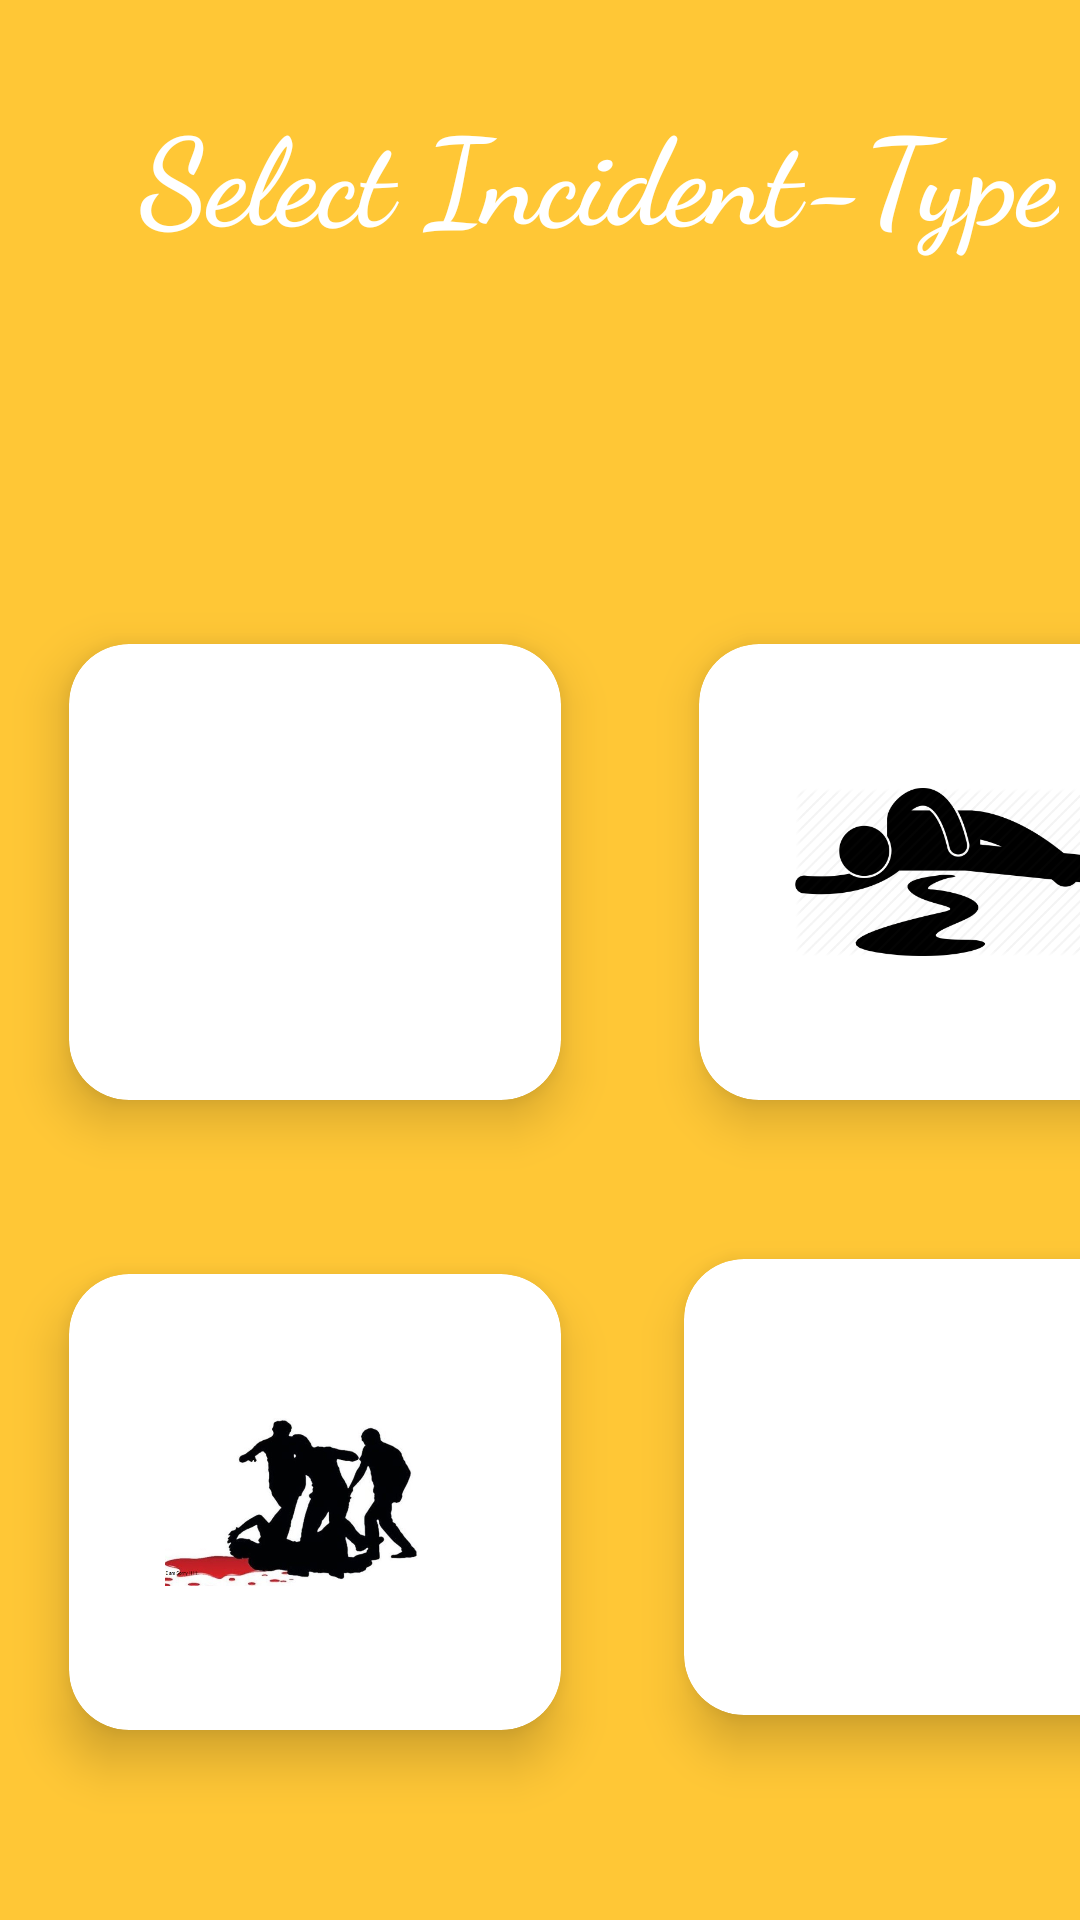

Produce the Android XML layout that renders to this screen, including the resource entries it uses.
<!-- AndroidManifest.xml: application theme Theme.Findmyway01 -->
<!-- res/layout/activity_pol_sub.xml -->
<?xml version="1.0" encoding="utf-8"?>
<LinearLayout xmlns:android="http://schemas.android.com/apk/res/android"
    xmlns:tools="http://schemas.android.com/tools"
    android:layout_width="match_parent"
    android:layout_height="match_parent"
    xmlns:app="http://schemas.android.com/apk/res-auto"
    tools:context=".pol_sub"
    android:background="#FFC736"
    android:orientation="vertical">
    <TextView
        android:layout_width="wrap_content"
        android:layout_height="wrap_content"
        android:text="Select Incident-Type"
        android:textStyle="bold"
        android:textColor="@color/white"
        android:fontFamily="cursive"
        android:textSize="40dp"
        android:layout_marginTop="30dp"
        android:layout_marginLeft="20dp"
        android:layout_gravity="center"></TextView>
    <LinearLayout
        android:layout_width="match_parent"
        android:layout_height="wrap_content"
        android:layout_marginTop="100dp"
        android:orientation="horizontal">
        <androidx.cardview.widget.CardView
            android:layout_width="200dp"
            android:paddingTop="20dp"
            android:layout_height="200dp"
            app:cardElevation="10dp"
            app:cardCornerRadius="20dp"
            android:layout_margin="5dp"
            app:cardBackgroundColor="@color/white"
            app:cardMaxElevation="12dp"
            app:cardPreventCornerOverlap="true"
            app:cardUseCompatPadding="true"
            >

            <ImageView
                android:layout_width="100dp"
                android:layout_height="100dp"
                android:layout_gravity="center"
                android:src="@drawable/rob"
                android:layout_margin="10dp"
                android:id="@+id/robb"
                android:contentDescription="@string/app_name" />

        </androidx.cardview.widget.CardView>

        <androidx.cardview.widget.CardView
            android:layout_width="200dp"
            android:layout_height="200dp"
            app:cardElevation="10dp"
            app:cardCornerRadius="20dp"
            android:layout_margin="5dp"
            app:cardBackgroundColor="@color/white"
            app:cardMaxElevation="12dp"
            app:cardPreventCornerOverlap="true"
            app:cardUseCompatPadding="true"
            >
            <ImageView
                android:layout_width="100dp"
                android:layout_height="100dp"
                android:layout_gravity="center"
                android:src="@drawable/mur"
                android:layout_margin="10dp"
                android:id="@+id/murder"
                android:contentDescription="@string/app_name" />


        </androidx.cardview.widget.CardView>
    </LinearLayout>

    <LinearLayout
        android:layout_width="match_parent"
        android:layout_height="match_parent"
        android:orientation="horizontal">

        <androidx.cardview.widget.CardView
            android:layout_width="200dp"
            android:paddingTop="20dp"
            android:layout_height="200dp"
            app:cardElevation="10dp"
            app:cardCornerRadius="20dp"
            android:layout_margin="5dp"
            app:cardBackgroundColor="@color/white"
            app:cardMaxElevation="12dp"
            app:cardPreventCornerOverlap="true"
            app:cardUseCompatPadding="true"
            >

            <ImageView
                android:layout_width="100dp"
                android:layout_height="100dp"
                android:layout_gravity="center"
                android:src="@drawable/mob"
                android:layout_margin="10dp"
                android:id="@+id/mob"
                android:contentDescription="@string/app_name" />

        </androidx.cardview.widget.CardView>

        <androidx.cardview.widget.CardView
            android:layout_width="200dp"
            android:layout_height="200dp"
            app:cardElevation="10dp"
            app:cardCornerRadius="20dp"
            android:layout_margin="0dp"
            app:cardBackgroundColor="@color/white"
            app:cardMaxElevation="12dp"
            app:cardPreventCornerOverlap="true"
            app:cardUseCompatPadding="true"
            >
            <ImageView
                android:layout_width="100dp"
                android:layout_height="100dp"
                android:layout_gravity="center"
                android:src="@drawable/kid"
                android:layout_margin="10dp"
                android:id="@+id/kid"
                android:contentDescription="@string/app_name" />


        </androidx.cardview.widget.CardView>
    </LinearLayout>


    <TextView
        android:layout_width="wrap_content"
        android:layout_height="wrap_content"
        android:text="SMN Tech"
        android:textSize="30dp"
        android:textColor="@color/white"
        android:fontFamily="cursive"
        android:textStyle="bold"
        android:layout_marginTop="50dp"
        android:layout_marginLeft="170dp"
        ></TextView>
    <TextView
        android:layout_width="wrap_content"
        android:layout_height="wrap_content"
        android:text="SMN Tech"
        android:textSize="30dp"
        android:textColor="@color/white"
        android:fontFamily="cursive"
        android:textStyle="bold"
        android:id="@+id/lat"
        android:layout_marginTop="50dp"
        android:layout_marginLeft="170dp"
        ></TextView>

    <TextView
        android:layout_width="wrap_content"
        android:layout_height="wrap_content"
        android:text="SMN Tech"
        android:textSize="30dp"
        android:textColor="@color/white"
        android:fontFamily="cursive"
        android:textStyle="bold"
        android:id="@+id/lan"
        android:layout_marginTop="50dp"
        android:layout_marginLeft="170dp"
        ></TextView>

</LinearLayout>
<!-- resources referenced by this layout -->
<resources>
  <!-- drawable mob: jpg bitmap (drawable, 26278 bytes) -->
  <!-- drawable mur: jpg bitmap (drawable, 15810 bytes) -->
  <string name="app_name">findmyway0.1</string>
  <style name="Theme.Findmyway01" parent="Theme.MaterialComponents.DayNight.DarkActionBar">
          
          <item name="colorPrimary">@color/purple_500</item>
          <item name="colorPrimaryVariant">@color/purple_700</item>
          <item name="colorOnPrimary">@color/white</item>
          
          <item name="colorSecondary">@color/teal_200</item>
          <item name="colorSecondaryVariant">@color/teal_700</item>
          <item name="colorOnSecondary">@color/black</item>
          
          <item name="android:statusBarColor" tools:targetApi="l">?attr/colorPrimaryVariant</item>
          
      </style>
  <!-- not gathered from this repository: default colours our renderer supplied (Android Studio template values) -->
  <color name="purple_500">#FF6200EE</color>
  <color name="purple_700">#FF3700B3</color>
  <color name="teal_200">#FF03DAC5</color>
  <color name="teal_700">#FF018786</color>
  <color name="black">#FF000000</color>
  <color name="white">#FFFFFFFF</color>
</resources>
